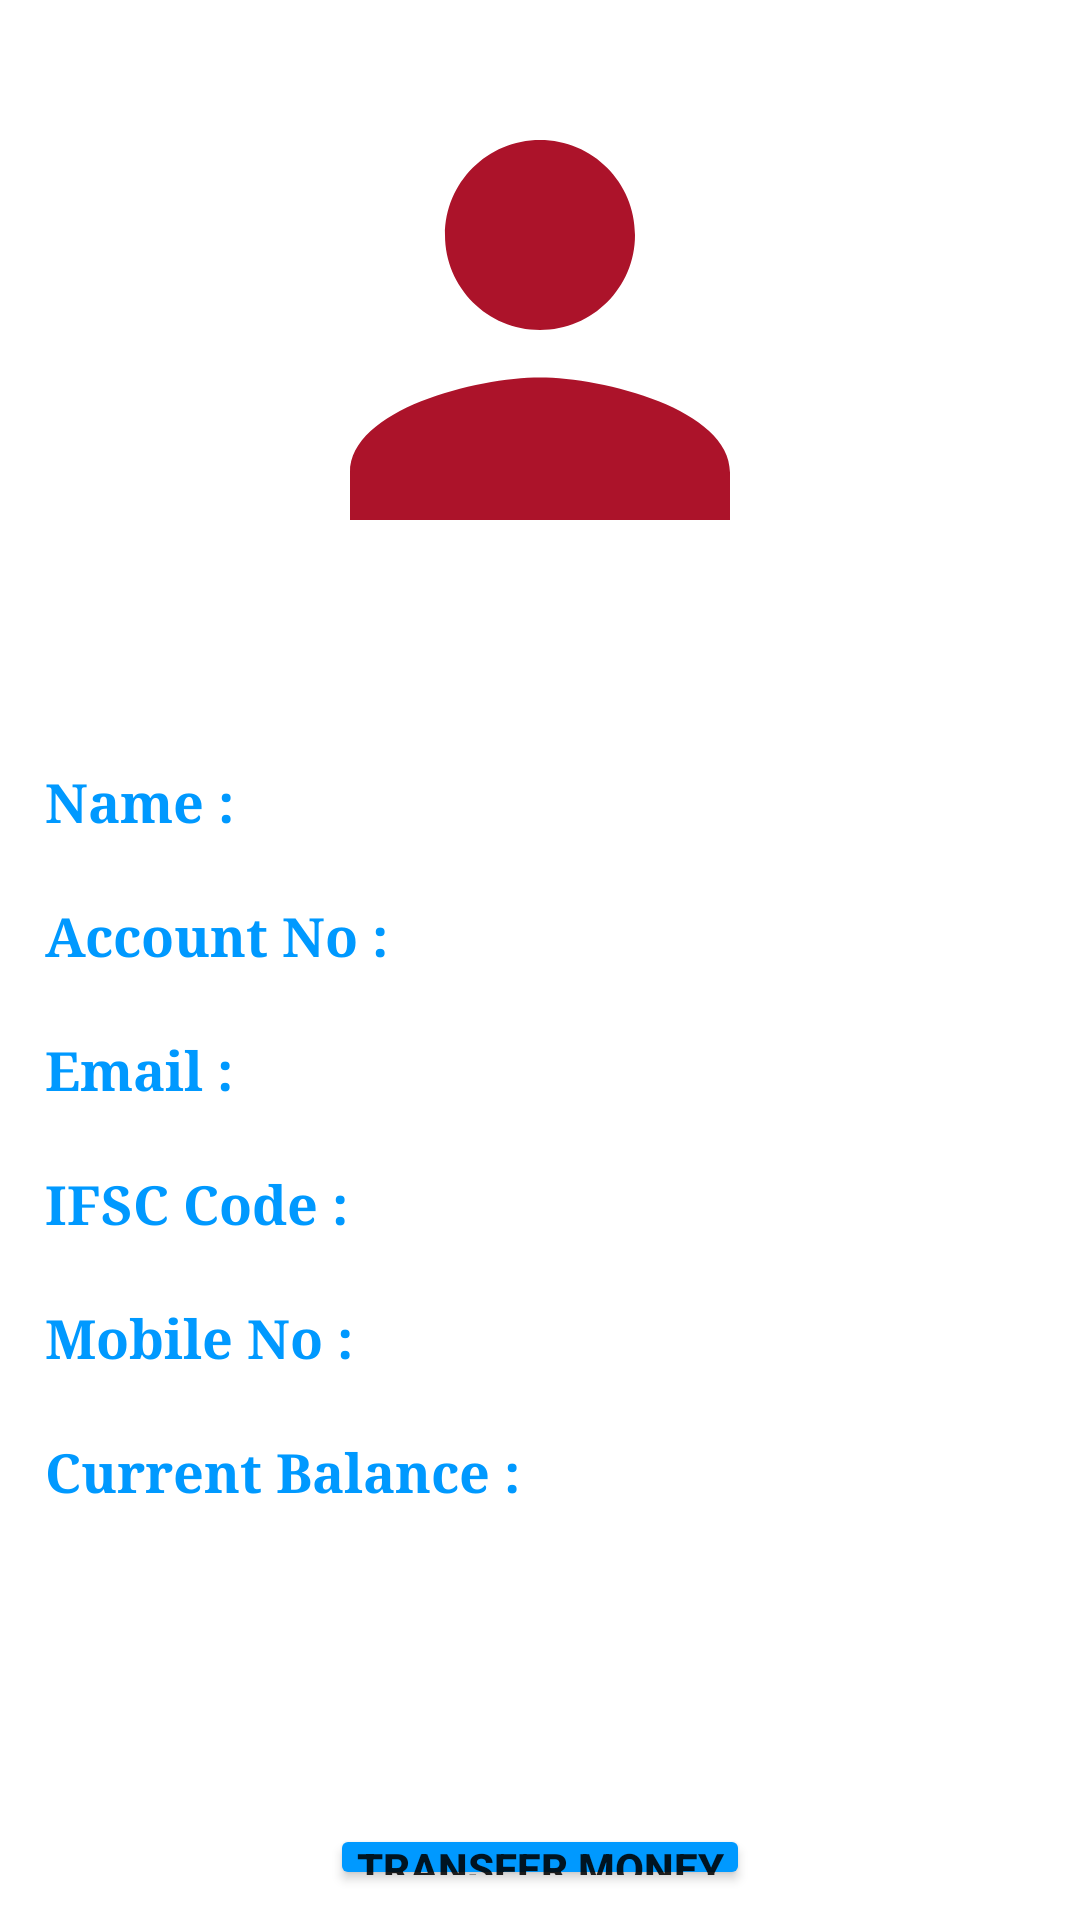

This screen was rendered from an Android layout file. Write that file and the resources it references.
<!-- AndroidManifest.xml: application theme Theme.Mybankproject -->
<!-- res/layout/activity_user_data.xml -->
<?xml version="1.0" encoding="utf-8"?>
<LinearLayout xmlns:android="http://schemas.android.com/apk/res/android"
    xmlns:app="http://schemas.android.com/apk/res-auto"
    xmlns:tools="http://schemas.android.com/tools"
    android:layout_width="match_parent"
    android:layout_height="match_parent"
    android:orientation="vertical"
    android:padding="10dp"
    android:background="@color/white"
    tools:context=".Activities.UserData">
    <ImageView
        android:padding="5dp"
        android:src="@drawable/ic_baseline_person_24"
        android:requiresFadingEdge="horizontal"
        android:fadingEdge="vertical"
        android:layout_width="match_parent"
        android:layout_height="200dp"
        android:layout_gravity="center_horizontal"/>

    <LinearLayout
        android:padding="5dp"
        android:layout_marginTop="40dp"
        android:layout_gravity="center_horizontal"
        android:orientation="horizontal"
        android:layout_width="match_parent"
        android:layout_height="wrap_content">

        <TextView
            android:layout_width="wrap_content"
            android:layout_height="wrap_content"
            android:layout_weight="0.1"
            android:fontFamily="serif"
            android:text="Name : "
            android:textColor="#0099ff"
            android:textSize="18sp"
            android:textStyle="bold" />

        <TextView
            android:id="@+id/name"
            android:textAlignment="textEnd"
            android:fontFamily="serif"
            android:layout_weight="1"
            android:layout_width="wrap_content"
            android:textColor="@color/black"
            android:layout_height="wrap_content"
            android:textSize="18sp" />
    </LinearLayout>

    <LinearLayout
        android:layout_marginTop="10dp"
        android:padding="5dp"
        android:layout_gravity="center_horizontal"
        android:orientation="horizontal"
        android:layout_width="match_parent"
        android:layout_height="wrap_content">

        <TextView
            android:layout_width="wrap_content"
            android:layout_height="wrap_content"
            android:layout_weight="0.1"
            android:textSize="18sp"
            android:fontFamily="serif"
            android:textStyle="bold"
            android:textColor="#0099ff"
            android:text="Account No : "/>

        <TextView
            android:id="@+id/account_no"
            android:textAlignment="textEnd"
            android:fontFamily="serif"
            android:textSize="18sp"
            android:textColor="@color/black"
            android:layout_weight="1"
            android:layout_width="wrap_content"
            android:layout_height="wrap_content"/>
    </LinearLayout>

    <LinearLayout
        android:padding="5dp"
        android:layout_marginTop="10dp"
        android:layout_gravity="center_horizontal"
        android:orientation="horizontal"
        android:layout_width="match_parent"
        android:layout_height="wrap_content">

        <TextView
            android:layout_width="wrap_content"
            android:layout_height="wrap_content"
            android:layout_weight="0.1"
            android:textSize="18sp"
            android:fontFamily="serif"
            android:textStyle="bold"
            android:textColor="#0099ff"
            android:text="Email : "/>

        <TextView
            android:id="@+id/email_id"
            android:textAlignment="textEnd"
            android:fontFamily="serif"
            android:textSize="18sp"
            android:textColor="@color/black"
            android:layout_weight="1"
            android:layout_width="wrap_content"
            android:layout_height="wrap_content"/>
    </LinearLayout>

    <LinearLayout
        android:padding="5dp"
        android:layout_marginTop="10dp"
        android:layout_gravity="center_horizontal"
        android:orientation="horizontal"
        android:layout_width="match_parent"
        android:layout_height="wrap_content">

        <TextView
            android:layout_width="wrap_content"
            android:layout_height="wrap_content"
            android:layout_weight="0.1"
            android:textSize="18sp"
            android:fontFamily="serif"
            android:textStyle="bold"
            android:textColor="#0099ff"
            android:text="IFSC Code : "/>

        <TextView
            android:id="@+id/ifsc_id"
            android:layout_weight="1"
            android:textAlignment="textEnd"
            android:fontFamily="serif"
            android:textSize="18sp"
            android:textColor="@color/black"
            android:layout_width="wrap_content"
            android:layout_height="wrap_content" />
    </LinearLayout>

    <LinearLayout
        android:padding="5dp"
        android:layout_marginTop="10dp"
        android:layout_gravity="center_horizontal"
        android:orientation="horizontal"
        android:layout_width="match_parent"
        android:layout_height="wrap_content">

        <TextView
            android:layout_width="wrap_content"
            android:layout_height="wrap_content"
            android:layout_weight="0.1"
            android:textSize="18sp"
            android:fontFamily="serif"
            android:textStyle="bold"
            android:textColor="#0099ff"
            android:text="Mobile No : "/>

        <TextView
            android:id="@+id/phone_no"
            android:textColor="@color/black"
            android:layout_weight="1"
            android:textAlignment="textEnd"
            android:fontFamily="serif"
            android:textSize="18sp"
            android:layout_width="wrap_content"
            android:layout_height="wrap_content" />
    </LinearLayout>

    <LinearLayout
        android:layout_gravity="center_horizontal"
        android:padding="5dp"
        android:layout_marginTop="10dp"
        android:orientation="horizontal"
        android:layout_width="match_parent"
        android:layout_height="wrap_content">

        <TextView
            android:layout_width="wrap_content"
            android:layout_height="wrap_content"
            android:layout_weight="0.1"
            android:textSize="18sp"
            android:fontFamily="serif"
            android:textStyle="bold"
            android:textColor="#0099ff"
            android:text="Current Balance : "/>

        <TextView
            android:id="@+id/avail_balance"
            android:layout_weight="1"
            android:textAlignment="textEnd"
            android:fontFamily="serif"
            android:textSize="18sp"
            android:textColor="@color/black"
            android:layout_width="wrap_content"
            android:layout_height="wrap_content"
            />
    </LinearLayout>

    <Button
        android:id="@+id/transfer_money"
        android:text="Transfer Money"
        android:layout_width="match_parent"
        android:layout_height="wrap_content"
        android:padding="5dp"
        android:textStyle="bold"
        android:backgroundTint="#0099ff"

        android:layout_marginTop="100dp"
        android:layout_marginLeft="100dp"
        android:layout_marginRight="100dp"/>

</LinearLayout>
<!-- resources referenced by this layout -->
<resources>
  <!-- drawable ic_baseline_person_24 (drawable) -->
  <vector android:height="24dp" android:tint="#AC132A"
      android:viewportHeight="24" android:viewportWidth="24"
      android:width="24dp" xmlns:android="http://schemas.android.com/apk/res/android">
      <path android:fillColor="@android:color/white" android:pathData="M12,12c2.21,0 4,-1.79 4,-4s-1.79,-4 -4,-4 -4,1.79 -4,4 1.79,4 4,4zM12,14c-2.67,0 -8,1.34 -8,4v2h16v-2c0,-2.66 -5.33,-4 -8,-4z"/>
  </vector>
  <style name="Theme.Mybankproject" parent="Theme.MaterialComponents.DayNight.NoActionBar">
          
          <item name="colorPrimary">@color/purple_500</item>
          <item name="colorPrimaryVariant">@color/purple_700</item>
          <item name="colorOnPrimary">@color/white</item>
          
          <item name="colorSecondary">@color/teal_200</item>
          <item name="colorSecondaryVariant">@color/teal_700</item>
          <item name="colorOnSecondary">@color/black</item>
          
          <item name="android:statusBarColor" tools:targetApi="l">?attr/colorPrimaryVariant</item>
          
      </style>
  <!-- not gathered from this repository: default colours our renderer supplied (Android Studio template values) -->
  <color name="purple_500">#FF6200EE</color>
  <color name="purple_700">#FF3700B3</color>
  <color name="teal_200">#FF03DAC5</color>
  <color name="teal_700">#FF018786</color>
  <color name="black">#FF000000</color>
  <color name="white">#FFFFFFFF</color>
</resources>
